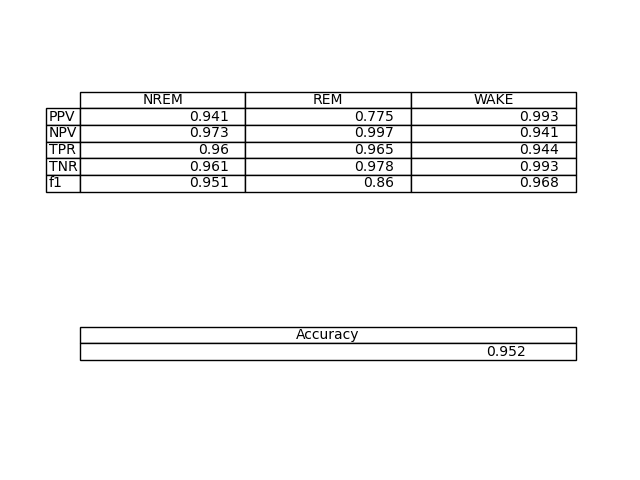

The file beside this chart, header and first rows:
NREM, REM, WAKE
0.9414, 0.7749, 0.9931
0.9734, 0.9972, 0.9406
0.96, 0.9654, 0.9444
0.9607, 0.9776, 0.9926
0.9506, 0.8597, 0.9681
